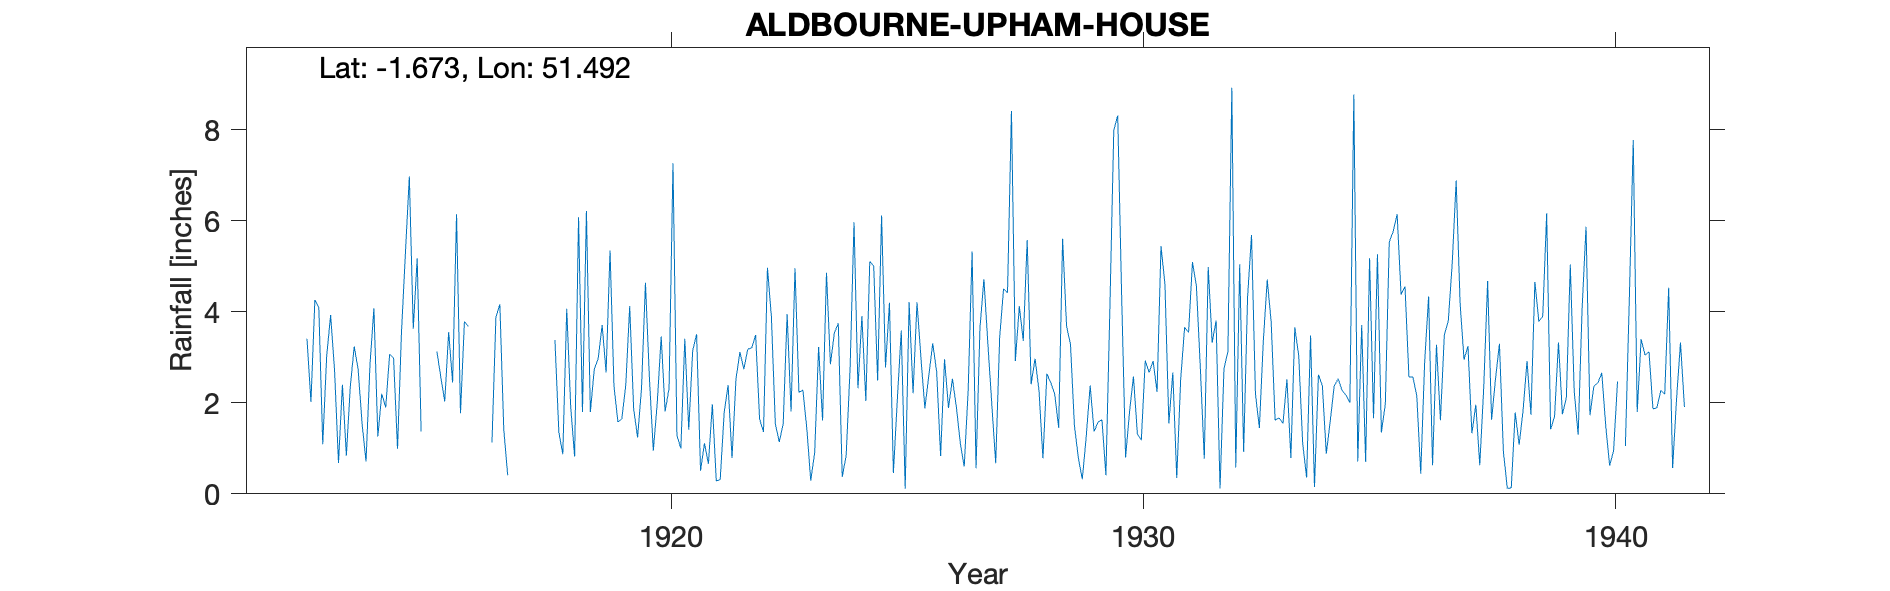

Data behind this chart, as committed beside it:
ALDBOURNE-UPHAM-HOUSE, , , , , , , , , , , , , , , , , , , , , , , 
Grid ref, SU228771, Long, -1.673, Lat, 51.49, Elevation, 840, ft, , , , , , , , , , , , , , , 
Station no, 1533, , , , , , , , , , , , , , , , , , , , , , 
, 1910, 1911, 1912, 1913, 1914, 1915, 1916, 1917, 1918, 1919, 1920, 1921, 1922, 1923, 1924, 1925, 1926, 1927, 1928, 1929, 1930, 1931, 1932
January, , , , 4.1, 0.71, 3.63, 1.77, 0.41, 3.38, 3.71, 2.56, 3.51, 2.74, 1.81, 3.75, 2.78, 3.31, 3.65, 5.58, 1.5, 4.35, 1.55, 3.81
February, , , , 1.09, 2.83, 5.18, 3.79, , 1.35, 2.67, 0.95, 0.51, 3.18, 4.96, 0.37, 4.2, 2.68, 4.72, 2.41, 0.79, 0.8, 2.67, 0.12
March, , , , 3.03, 4.08, 1.37, 3.68, , 0.87, 5.35, 2, 1.11, 3.21, 2.23, 0.84, 0.46, 0.83, 3.31, 2.97, 0.32, 1.8, 0.35, 2.75
April, , , , 3.93, 1.26, , , , 4.07, 2.37, 3.46, 0.66, 3.49, 2.28, 2.76, 2.07, 2.96, 1.98, 2.27, 1.26, 2.58, 2.52, 3.13
May, , , , 2.72, 2.2, , , , 1.92, 1.58, 1.81, 1.97, 1.65, 1.44, 5.97, 3.59, 1.89, 0.67, 0.78, 2.38, 1.32, 3.66, 8.93
June, , , , 0.68, 1.9, , , , 0.82, 1.65, 2.32, 0.28, 1.36, 0.29, 2.32, 0.11, 2.53, 3.43, 2.64, 1.37, 1.18, 3.55, 0.58
July, , , , 2.4, 3.07, 3.13, , , 6.08, 2.39, 7.27, 0.32, 4.97, 0.9, 3.91, 4.21, 1.91, 4.51, 2.44, 1.58, 2.93, 5.1, 5.05
August, , , , 0.84, 2.98, 2.57, , , 1.8, 4.13, 1.28, 1.78, 3.9, 3.23, 2.04, 2.21, 1.12, 4.42, 2.19, 1.63, 2.67, 4.56, 0.92
September, , , , 2.36, 0.99, 2.03, 1.13, , 6.22, 1.87, 1, 2.39, 1.54, 1.61, 5.11, 4.21, 0.6, 8.42, 1.45, 0.41, 2.92, 2.76, 4.33
October, , , 3.41, 3.24, 3.54, 3.56, 3.88, , 1.8, 1.24, 3.41, 0.79, 1.14, 4.86, 5.01, 2.99, 2.27, 2.92, 5.61, 4.04, 2.24, 0.77, 5.69
November, , , 2.02, 2.73, 5.28, 2.45, 4.17, , 2.74, 2.32, 1.41, 2.52, 1.54, 2.85, 2.49, 1.88, 5.33, 4.13, 3.69, 7.99, 5.45, 4.99, 2.2
December, , , 4.26, 1.54, 6.98, 6.15, 1.41, , 2.98, 4.64, 3.15, 3.12, 3.95, 3.54, 6.12, 2.6, 0.56, 3.36, 3.29, 8.32, 4.61, 3.32, 1.45
Total, , , , 28.66, 35.82, , , , 34.03, 33.92, 30.62, 18.96, 32.67, 30, 40.69, 31.31, 25.99, 45.52, 35.32, 31.59, 32.85, 35.8, 38.96
Snow estimates kept, , , , , , , , , , , , , , , , , , , , , , , 
1940 dash=zero, , , , , , , , , , , , , , , , , , , , , , , 
Elevation estimated from OS map, , , , , , , , , , , , , , , , , , , , , , , 
